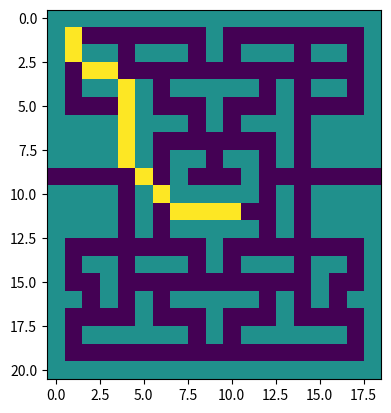

This chart was generated by the following Python code:
import sys
import matplotlib.pyplot as plt

#Class to make a node for each coordinate
class Node():
    def __init__(self,parent = None, position = None):
        
        self.parent = parent
        self.position = position
        #Distance between current node and the start node
        self.g = 0
        #Distance from current node to the end node
        self.h = 0
        # g+f
        self.f = 0

    def __eq__(self, other):
        return self.position == other.position

def aStar(maze, start, end):

    startNode = Node(None,start)
    startNode.g = startNode.h = startNode.f = 0

    endNode = Node(None, end)
    endNode.g = endNode.h = endNode.f = 0
    #Collection of all generated nodes
    openList = []
    #Collection of all expanded/explored node 
    closeList = []

    openList.append(startNode)
    
    while len(openList) > 0:
        #Current Node
        crntNode = openList[0]
        crntIndex = 0
        #loop to find node with smallest 'f'
        for index, node in enumerate(openList):
            if node.f < crntNode.f:
                crntNode = node
                crntIndex = index
                
        openList.pop(crntIndex)
        closeList.append(crntNode)
        #If end node reached 
        if(crntNode == endNode):
            path = []
            curr = crntNode
            while curr is not None:
                path.append(curr.position)
                curr = curr.parent
            return path[::-1]
        #Generating childrens(Adjacent nodes)
        children = []
        childCoord = [(0,1),(1,0),(0,-1),(-1,0),(-1,1),(1,-1),(1,1),(-1,-1)]

        for coord in childCoord:
            childPos = (crntNode.position[0]+coord[0], crntNode.position[1]+coord[1])
            
            if childPos[0] > (len(maze)-1) or childPos[0] < 0 or childPos[1] > (len(maze[len(maze)-1]) -1) or childPos[1] < 0:
                continue
            if maze[childPos[0]][childPos[1]] != 0:
                continue
            
            childNode = Node(crntNode, childPos)
            children.append(childNode)

            for child in children:
                for closed in closeList:
                    if child == closed:
                        continue
                child.g = crntNode.g + 1
                child.h = ((child.position[0] - endNode.position[0])**2) + ((child.position[1] - endNode.position[1])**2)
                child.f = child.g + child.h

                for opened in openList:
                    if opened == child:
                        continue
                openList.append(child)

    
                
    


maze = [[1, 1, 1, 1, 1, 1, 1, 1, 1, 1, 1, 1, 1, 1, 1, 1, 1, 1, 1],
        [1, 0, 0, 0, 0, 0, 0, 0, 0, 1, 0, 0, 0, 0, 0, 0, 0, 0, 1],
        [1, 0, 1, 1, 0, 1, 1, 1, 0, 1, 0, 1, 1, 1, 0, 1, 1, 0, 1],
        [1, 0, 0, 0, 0, 0, 0, 0, 0, 0, 0, 0, 0, 0, 0, 0, 0, 0, 1],
        [1, 0, 1, 1, 0, 1, 0, 1, 1, 1, 1, 1, 0, 1, 0, 1, 1, 0, 1],
        [1, 0, 0, 0, 0, 1, 0, 0, 0, 1, 0, 0, 0, 1, 0, 0, 0, 0, 1],
        [1, 1, 1, 1, 0, 1, 1, 1, 0, 1, 0, 1, 1, 1, 0, 1, 1, 1, 1],
        [1, 1, 1, 1, 0, 1, 0, 0, 0, 0, 0, 0, 0, 1, 0, 1, 1, 1, 1],
        [1, 1, 1, 1, 0, 1, 0, 1, 1, 0, 1, 1, 0, 1, 0, 1, 1, 1, 1],
        [0, 0, 0, 0, 0, 0, 0, 1, 0, 0, 0, 1, 0, 0, 0, 0, 0, 0, 0],
        [1, 1, 1, 1, 0, 1, 0, 1, 1, 1, 1, 1, 0, 1, 0, 1, 1, 1, 1],
        [1, 1, 1, 1, 0, 1, 0, 0, 0, 0, 0, 0, 0, 1, 0, 1, 1, 1, 1],
        [1, 1, 1, 1, 0, 1, 0, 1, 1, 1, 1, 1, 0, 1, 0, 1, 1, 1, 1],
        [1, 0, 0, 0, 0, 0, 0, 0, 0, 1, 0, 0, 0, 0, 0, 0, 0, 0, 1],
        [1, 0, 1, 1, 0, 1, 1, 1, 0, 1, 0, 1, 1, 1, 0, 1, 1, 0, 1],
        [1, 0, 0, 1, 0, 0, 0, 0, 0, 0, 0, 0, 0, 0, 0, 1, 0, 0, 1],
        [1, 1, 0, 1, 0, 1, 0, 1, 1, 1, 1, 1, 0, 1, 0, 1, 0, 1, 1],
        [1, 0, 0, 0, 0, 1, 0, 0, 0, 1, 0, 0, 0, 1, 0, 0, 0, 0, 1],
        [1, 0, 1, 1, 1, 1, 1, 1, 0, 1, 0, 1, 1, 1, 1, 1, 1, 0, 1],
        [1, 0, 0, 0, 0, 0, 0, 0, 0, 0, 0, 0, 0, 0, 0, 0, 0, 0, 1],
        [1, 1, 1, 1, 1, 1, 1, 1, 1, 1, 1, 1, 1, 1, 1, 1, 1, 1, 1]]

start = (1, 1)
end = (11, 10)
path = aStar(maze, start, end)
for i in path:
    maze[i[0]][i[1]] = 2
plt.imshow(maze)
plt.show()

    
